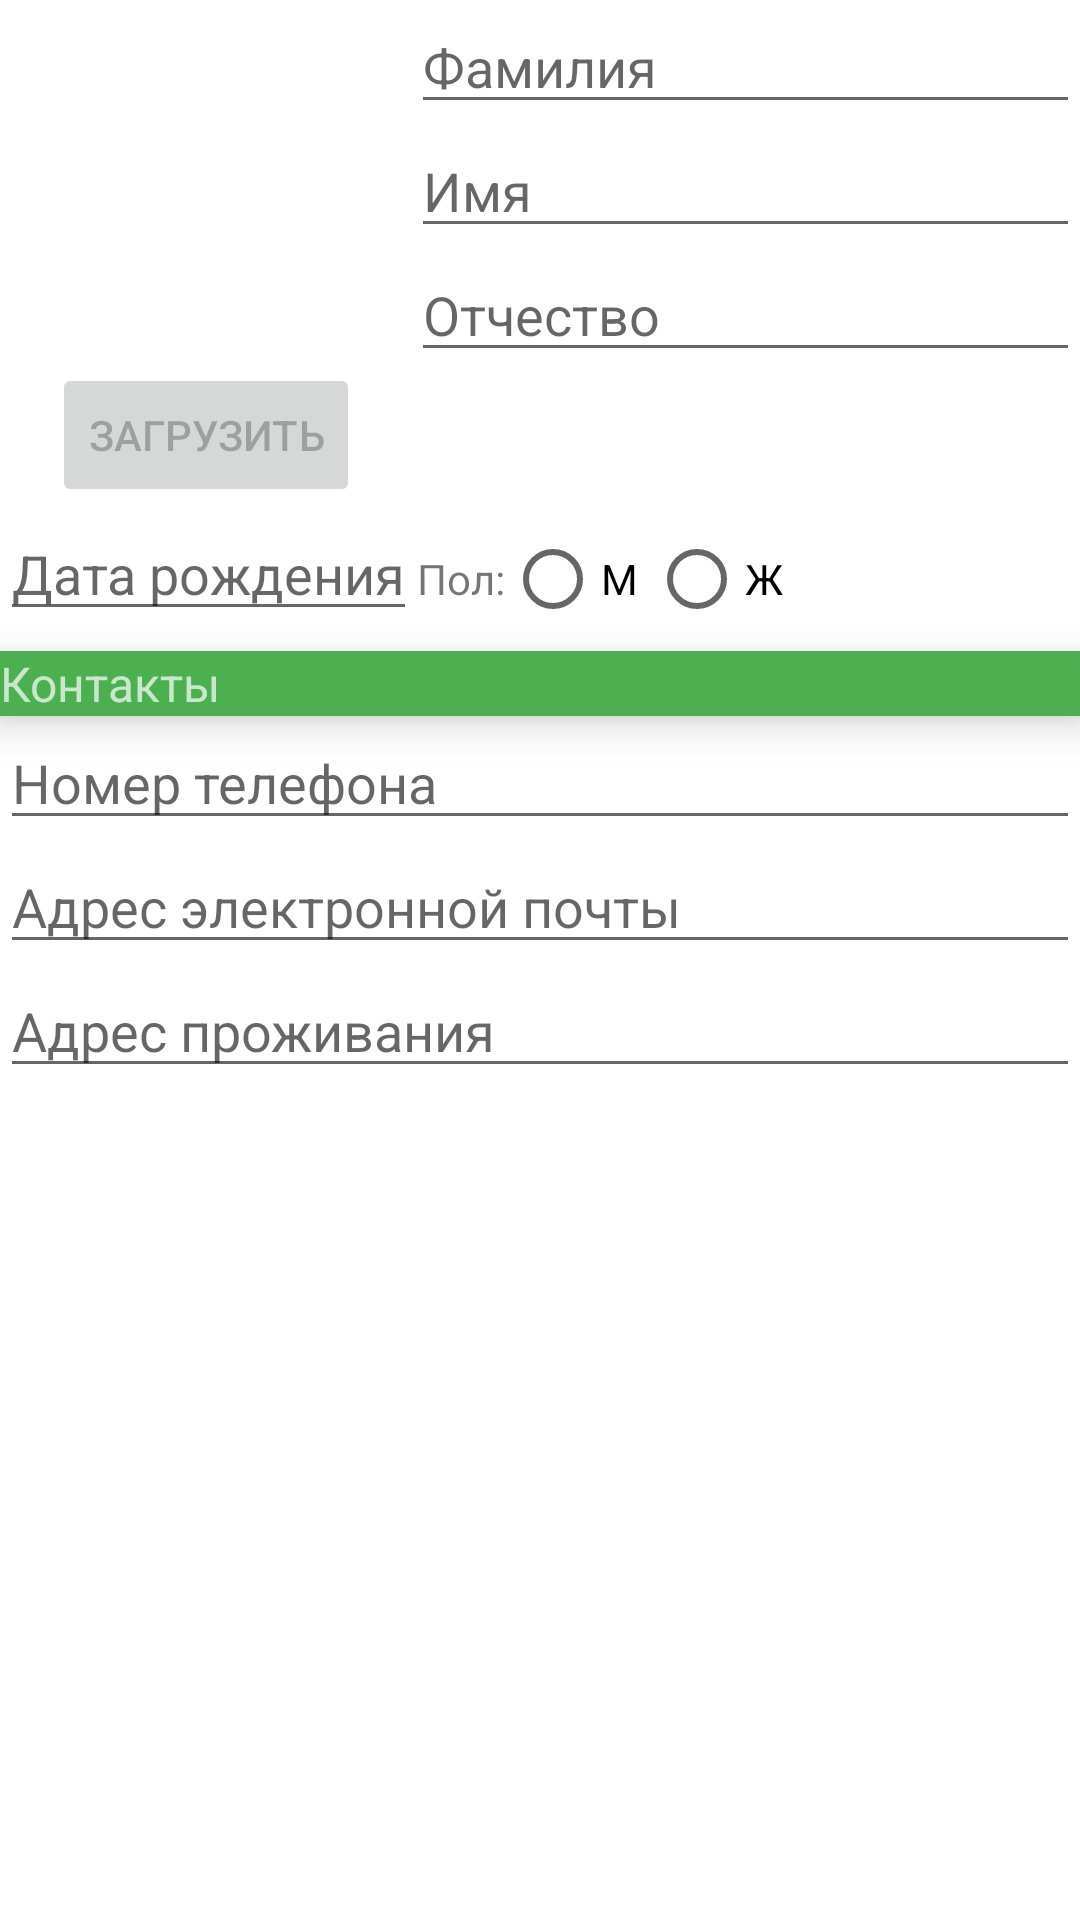

Layout XML and referenced resources for this Android screen:
<!-- AndroidManifest.xml: application theme AppTheme -->
<!-- res/layout/fragment_employer_basic_info.xml -->
<?xml version="1.0" encoding="utf-8"?>
<FrameLayout xmlns:android="http://schemas.android.com/apk/res/android"
    xmlns:app="http://schemas.android.com/apk/res-auto"
    xmlns:tools="http://schemas.android.com/tools"
    android:layout_width="match_parent"
    android:layout_height="match_parent">

    <androidx.constraintlayout.widget.ConstraintLayout
        android:layout_width="match_parent"
        android:layout_height="wrap_content">

        <ImageView
            android:id="@+id/avatarImageView"
            android:layout_width="137dp"
            android:layout_height="121dp"
            app:layout_constraintStart_toStartOf="parent"
            app:layout_constraintTop_toTopOf="parent"
            tools:srcCompat="@tools:sample/avatars" />

        <Button
            android:id="@+id/loadAvatarButton"
            android:layout_width="wrap_content"
            android:layout_height="wrap_content"
            android:text="Загрузить"
            android:enabled="false"
            app:layout_constraintEnd_toEndOf="@id/avatarImageView"
            app:layout_constraintStart_toStartOf="@id/avatarImageView"
            app:layout_constraintTop_toBottomOf="@id/avatarImageView" />

        <EditText
            android:id="@+id/surNameEditText"
            android:layout_width="0dp"
            android:layout_height="wrap_content"
            android:hint="Фамилия"
            android:inputType="textPersonName"
            app:layout_constraintEnd_toEndOf="parent"
            app:layout_constraintStart_toEndOf="@+id/avatarImageView"
            app:layout_constraintTop_toTopOf="@id/avatarImageView" />

        <EditText
            android:id="@+id/nameEditText"
            android:layout_width="0dp"
            android:layout_height="wrap_content"
            android:hint="Имя"
            android:inputType="textPersonName"
            app:layout_constraintEnd_toEndOf="parent"
            app:layout_constraintStart_toEndOf="@+id/avatarImageView"
            app:layout_constraintTop_toBottomOf="@id/surNameEditText" />

        <EditText
            android:id="@+id/middleNameEditText"
            android:layout_width="0dp"
            android:layout_height="wrap_content"
            android:hint="Отчество"
            android:inputType="textPersonName"
            app:layout_constraintEnd_toEndOf="parent"
            app:layout_constraintStart_toEndOf="@+id/avatarImageView"
            app:layout_constraintTop_toBottomOf="@id/nameEditText" />

        <TextView
            android:id="@+id/avatarUriTextView"
            android:layout_width="0dp"
            android:layout_height="wrap_content"
            android:text=""
            android:visibility="invisible"
            app:layout_constraintEnd_toEndOf="parent"
            app:layout_constraintStart_toEndOf="@+id/avatarImageView"
            app:layout_constraintBottom_toBottomOf="@id/loadAvatarButton" />

        <EditText
            android:id="@+id/birthdayEditText"
            android:layout_width="wrap_content"
            android:layout_height="wrap_content"
            android:hint="Дата рождения"
            android:inputType="date"
            app:layout_constraintStart_toStartOf="parent"
            app:layout_constraintTop_toBottomOf="@id/loadAvatarButton" />

        <RadioGroup
            android:id="@+id/sexRadioGroup"
            android:layout_width="wrap_content"
            android:layout_height="wrap_content"
            android:orientation="horizontal"
            app:layout_constraintStart_toEndOf="@id/birthdayEditText"
            app:layout_constraintTop_toBottomOf="@id/loadAvatarButton">

            <TextView
                android:layout_width="wrap_content"
                android:layout_height="wrap_content"
                android:text="Пол:"/>

            <RadioButton
                android:id="@+id/manSexRadioButton"
                android:layout_width="wrap_content"
                android:layout_height="wrap_content"
                android:text="М" />

            <RadioButton
                android:id="@+id/womanSexRadioButton"
                android:layout_width="wrap_content"
                android:layout_height="wrap_content"
                android:text="Ж" />

        </RadioGroup>
        <TextView
            android:id="@+id/contactTitleTextView"
            style="@style/ToolbarStyle"
            android:layout_width="match_parent"
            android:layout_height="wrap_content"
            android:text="Контакты"
            android:textSize="16sp"
            app:layout_constraintTop_toBottomOf="@id/sexRadioGroup" />

        <EditText
            android:id="@+id/phoneEditText"
            android:layout_width="0dp"
            android:layout_height="wrap_content"
            android:hint="Номер телефона"
            android:inputType="phone"
            app:layout_constraintEnd_toEndOf="parent"
            app:layout_constraintStart_toStartOf="parent"
            app:layout_constraintTop_toBottomOf="@id/contactTitleTextView" />

        <EditText
            android:id="@+id/emailEditText"
            android:layout_width="0dp"
            android:layout_height="wrap_content"
            android:hint="Адрес электронной почты"
            android:inputType="textEmailAddress"
            app:layout_constraintEnd_toEndOf="parent"
            app:layout_constraintStart_toStartOf="parent"
            app:layout_constraintTop_toBottomOf="@id/phoneEditText" />

        <EditText
            android:id="@+id/addressEditText"
            android:layout_width="0dp"
            android:layout_height="wrap_content"
            android:hint="Адрес проживания"
            android:inputType="textPersonName"
            app:layout_constraintEnd_toEndOf="parent"
            app:layout_constraintStart_toStartOf="parent"
            app:layout_constraintTop_toBottomOf="@id/emailEditText" />

    </androidx.constraintlayout.widget.ConstraintLayout>
</FrameLayout>
<!-- resources referenced by this layout -->
<resources>
  <style name="ToolbarStyle">
          <item name="android:theme">@style/ToolbarTheme</item>
          <item name="android:background">@color/ColorPrimary</item>
          <item name="android:elevation">8dp</item>
      </style>
  <style name="AppTheme" parent="Theme.MaterialComponents.Light.NoActionBar">
          
          <item name="colorPrimary">@color/ColorPrimary</item>
          <item name="colorPrimaryDark">@color/ColorPrimaryDark</item>
          <item name="colorAccent">@color/ColorAcent</item>
          <item name="android:statusBarColor">@color/ColorAcent</item>
          <item name="popupTheme">@style/ThemeOverlay.AppCompat.Light</item>
      </style>
  <style name="ToolbarTheme" parent="ThemeOverlay.AppCompat.Dark.ActionBar">
          <item name="toolbarNavigationButtonStyle">@style/ToolbarNavigationStyle</item>
      </style>
  <color name="ColorPrimary">#4CAF50</color>
  <color name="ColorPrimaryDark">#245926</color>
  <color name="ColorAcent">#8DFA91</color>
  <style name="ToolbarNavigationStyle" parent="Widget.AppCompat.Toolbar.Button.Navigation">
          <item name="tint">@android:color/white</item>
      </style>
</resources>
